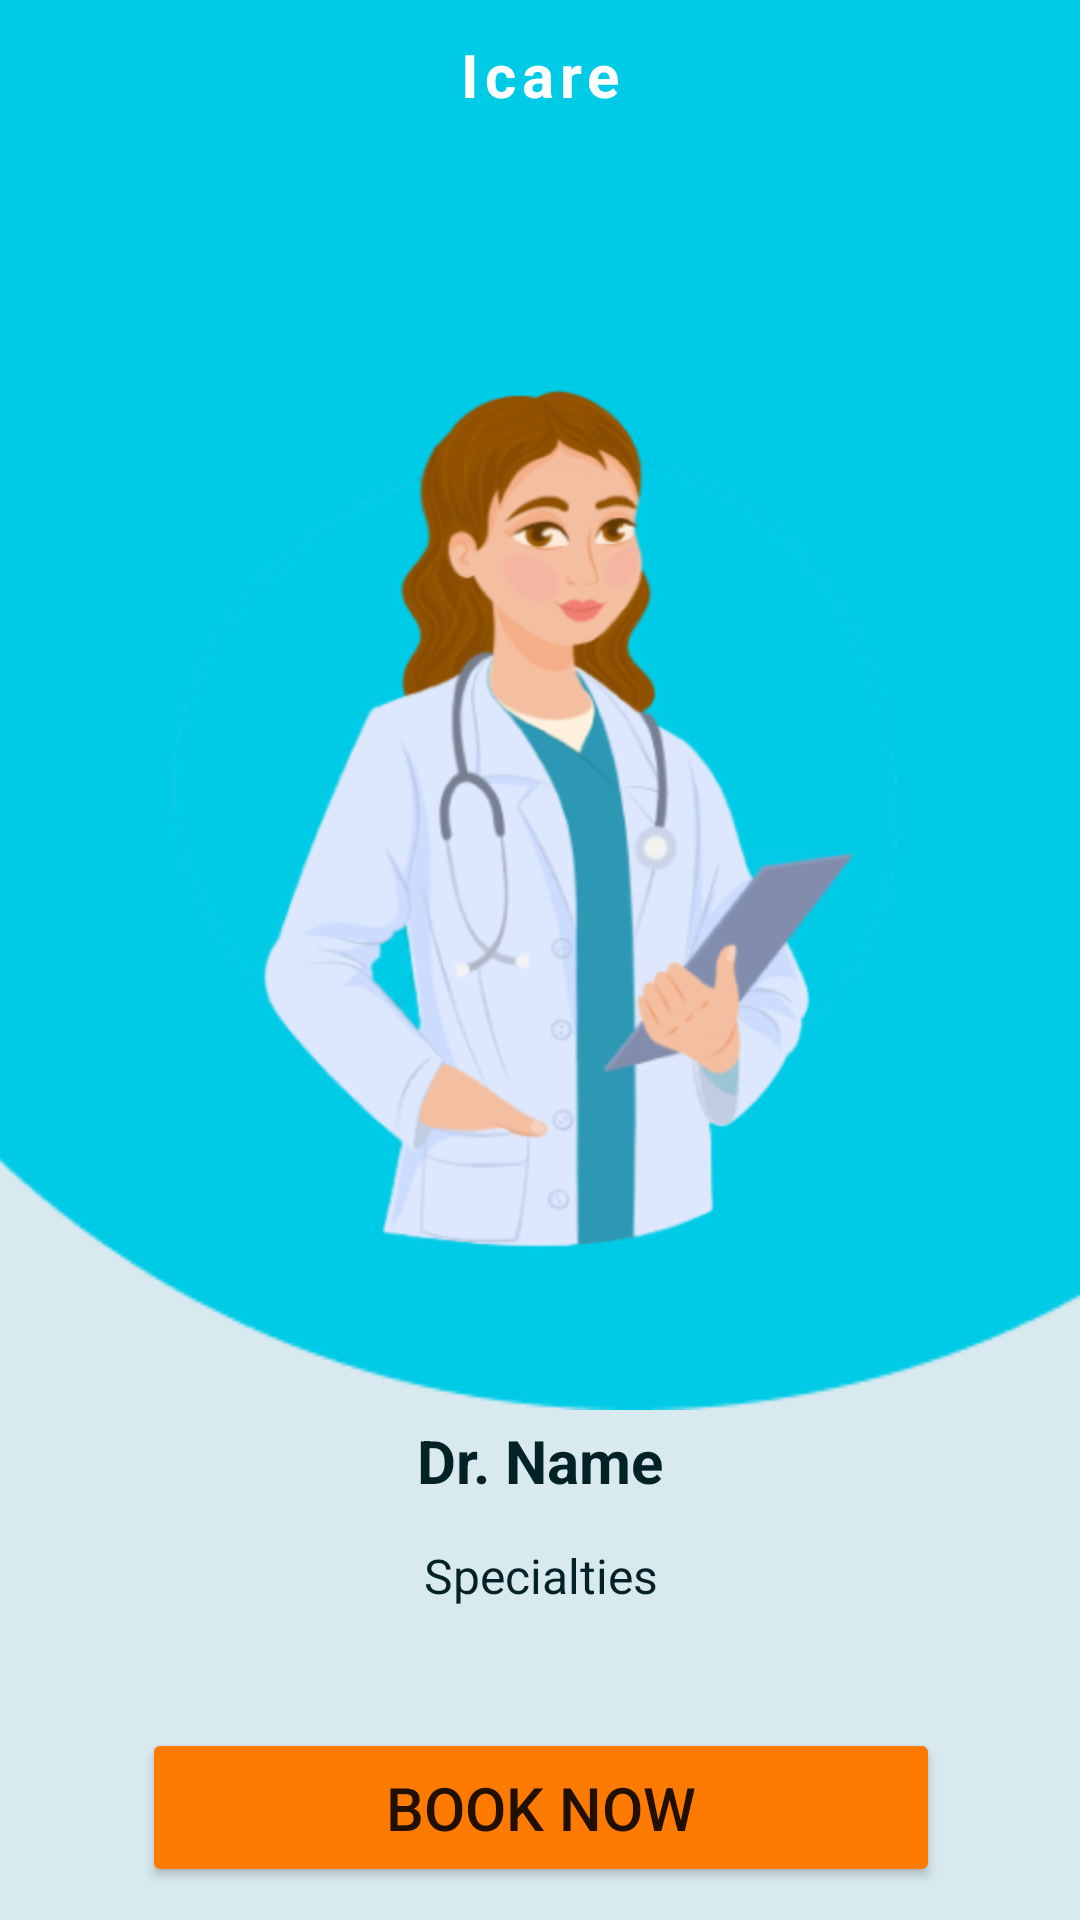

Android layout source for this screen:
<!-- AndroidManifest.xml: application theme Theme.ICare -->
<!-- res/layout/activity_patient_appointment.xml -->
<?xml version="1.0" encoding="utf-8"?>
<androidx.constraintlayout.widget.ConstraintLayout xmlns:android="http://schemas.android.com/apk/res/android"
    xmlns:app="http://schemas.android.com/apk/res-auto"
    xmlns:tools="http://schemas.android.com/tools"
    android:layout_width="match_parent"
    android:layout_height="match_parent"
    android:background="#D8E9F0"
    tools:context=".Patient_Appointment.Patient_Appointment">


    <ImageView
        android:id="@+id/imageView"
        android:layout_width="500dp"
        android:layout_height="580dp"
        android:layout_marginTop="-140dp"
        app:layout_constraintBottom_toBottomOf="parent"
        app:layout_constraintEnd_toEndOf="parent"
        app:layout_constraintStart_toStartOf="parent"
        app:layout_constraintTop_toTopOf="parent"
        app:layout_constraintVertical_bias="0.147"
        app:srcCompat="@drawable/ellipse_bg" />


    <LinearLayout
        android:layout_width="422dp"
        android:layout_height="730dp"
        android:layout_gravity="center_vertical|center_horizontal"
        android:gravity="center"
        android:orientation="vertical"
        app:layout_constraintBottom_toBottomOf="parent"
        app:layout_constraintEnd_toEndOf="parent"
        app:layout_constraintStart_toStartOf="parent"
        app:layout_constraintTop_toTopOf="parent">


        <TextView
            android:id="@+id/iCare_Text"
            android:layout_width="wrap_content"
            android:layout_height="wrap_content"
            android:layout_marginTop="0dp"
            android:letterSpacing="0.1"
            android:text="@string/icare_text"
            android:textColor="@color/white"
            android:textSize="20sp"
            android:textStyle="bold"
            app:layout_constraintEnd_toEndOf="parent"
            app:layout_constraintHorizontal_bias="0.77"
            app:layout_constraintStart_toStartOf="parent"
            app:layout_constraintTop_toBottomOf="@+id/login_btn1" />

        <ImageView
            android:id="@+id/dr_picture"
            android:layout_width="400dp"
            android:layout_height="300dp"
            android:layout_marginTop="85dp"
            app:layout_constraintBottom_toBottomOf="parent"
            app:layout_constraintEnd_toEndOf="parent"
            app:layout_constraintStart_toStartOf="parent"
            app:layout_constraintTop_toTopOf="parent"
            app:layout_constraintVertical_bias="0.147"
            app:srcCompat="@drawable/doctor_vector_appoint" />


        <TextView
            android:id="@+id/dr_name"
            android:layout_width="wrap_content"
            android:layout_height="wrap_content"
            android:layout_marginTop="50dp"
            android:text="@string/dr_name"
            android:textColor="#032226"
            android:textSize="20sp"
            android:textStyle="bold"
            app:layout_constraintEnd_toEndOf="parent"
            app:layout_constraintHorizontal_bias="0.267"
            app:layout_constraintStart_toStartOf="parent"
            app:layout_constraintTop_toBottomOf="@+id/login_btn1" />

        <TextView
            android:id="@+id/specialties_text"
            android:layout_width="wrap_content"
            android:layout_height="wrap_content"
            android:layout_marginTop="14dp"
            android:text="@string/dr_specialties"
            android:textColor="#032226"
            android:textSize="16sp"
            app:layout_constraintEnd_toEndOf="parent"
            app:layout_constraintHorizontal_bias="0.77"
            app:layout_constraintStart_toStartOf="parent"
            app:layout_constraintTop_toBottomOf="@+id/login_btn1" />

        <Button
        android:id="@+id/booknow_btn"
        android:onClick="LaunchSetAppointment"
        android:layout_width="266dp"
        android:layout_height="53dp"
        android:layout_marginTop="40dp"
        android:backgroundTint="#FF7A00"
        android:text="BOOK NOW"
        android:textSize="20sp"
        app:layout_constraintEnd_toEndOf="parent"
        app:layout_constraintHorizontal_bias="0.496"
        app:layout_constraintStart_toStartOf="parent"
        app:layout_constraintTop_toBottomOf="@+id/password_edittext" />

    </LinearLayout>

</androidx.constraintlayout.widget.ConstraintLayout>
<!-- resources referenced by this layout -->
<resources>
  <color name="white">#FFFFFFFF</color>
  <!-- drawable doctor_vector_appoint: png bitmap (drawable, 89421 bytes) -->
  <!-- drawable ellipse_bg: png bitmap (drawable, 3967 bytes) -->
  <string name="dr_name">Dr. Name</string>
  <string name="dr_specialties">Specialties</string>
  <string name="icare_text">Icare</string>
  <style name="Theme.ICare" parent="Theme.MaterialComponents.DayNight.NoActionBar">
          
          <item name="colorPrimary">@color/purple_500</item>
          <item name="colorPrimaryVariant">@color/purple_700</item>
          <item name="colorOnPrimary">@color/white</item>
          
          <item name="colorSecondary">@color/teal_200</item>
          <item name="colorSecondaryVariant">@color/teal_700</item>
          <item name="colorOnSecondary">@color/black</item>
          
          <item name="android:statusBarColor">?attr/colorPrimaryVariant</item>
          
      </style>
  <color name="purple_500">#FF6200EE</color>
  <color name="purple_700">#FF3700B3</color>
  <color name="teal_200">#FF03DAC5</color>
  <color name="teal_700">#FF018786</color>
  <color name="black">#FF000000</color>
</resources>
